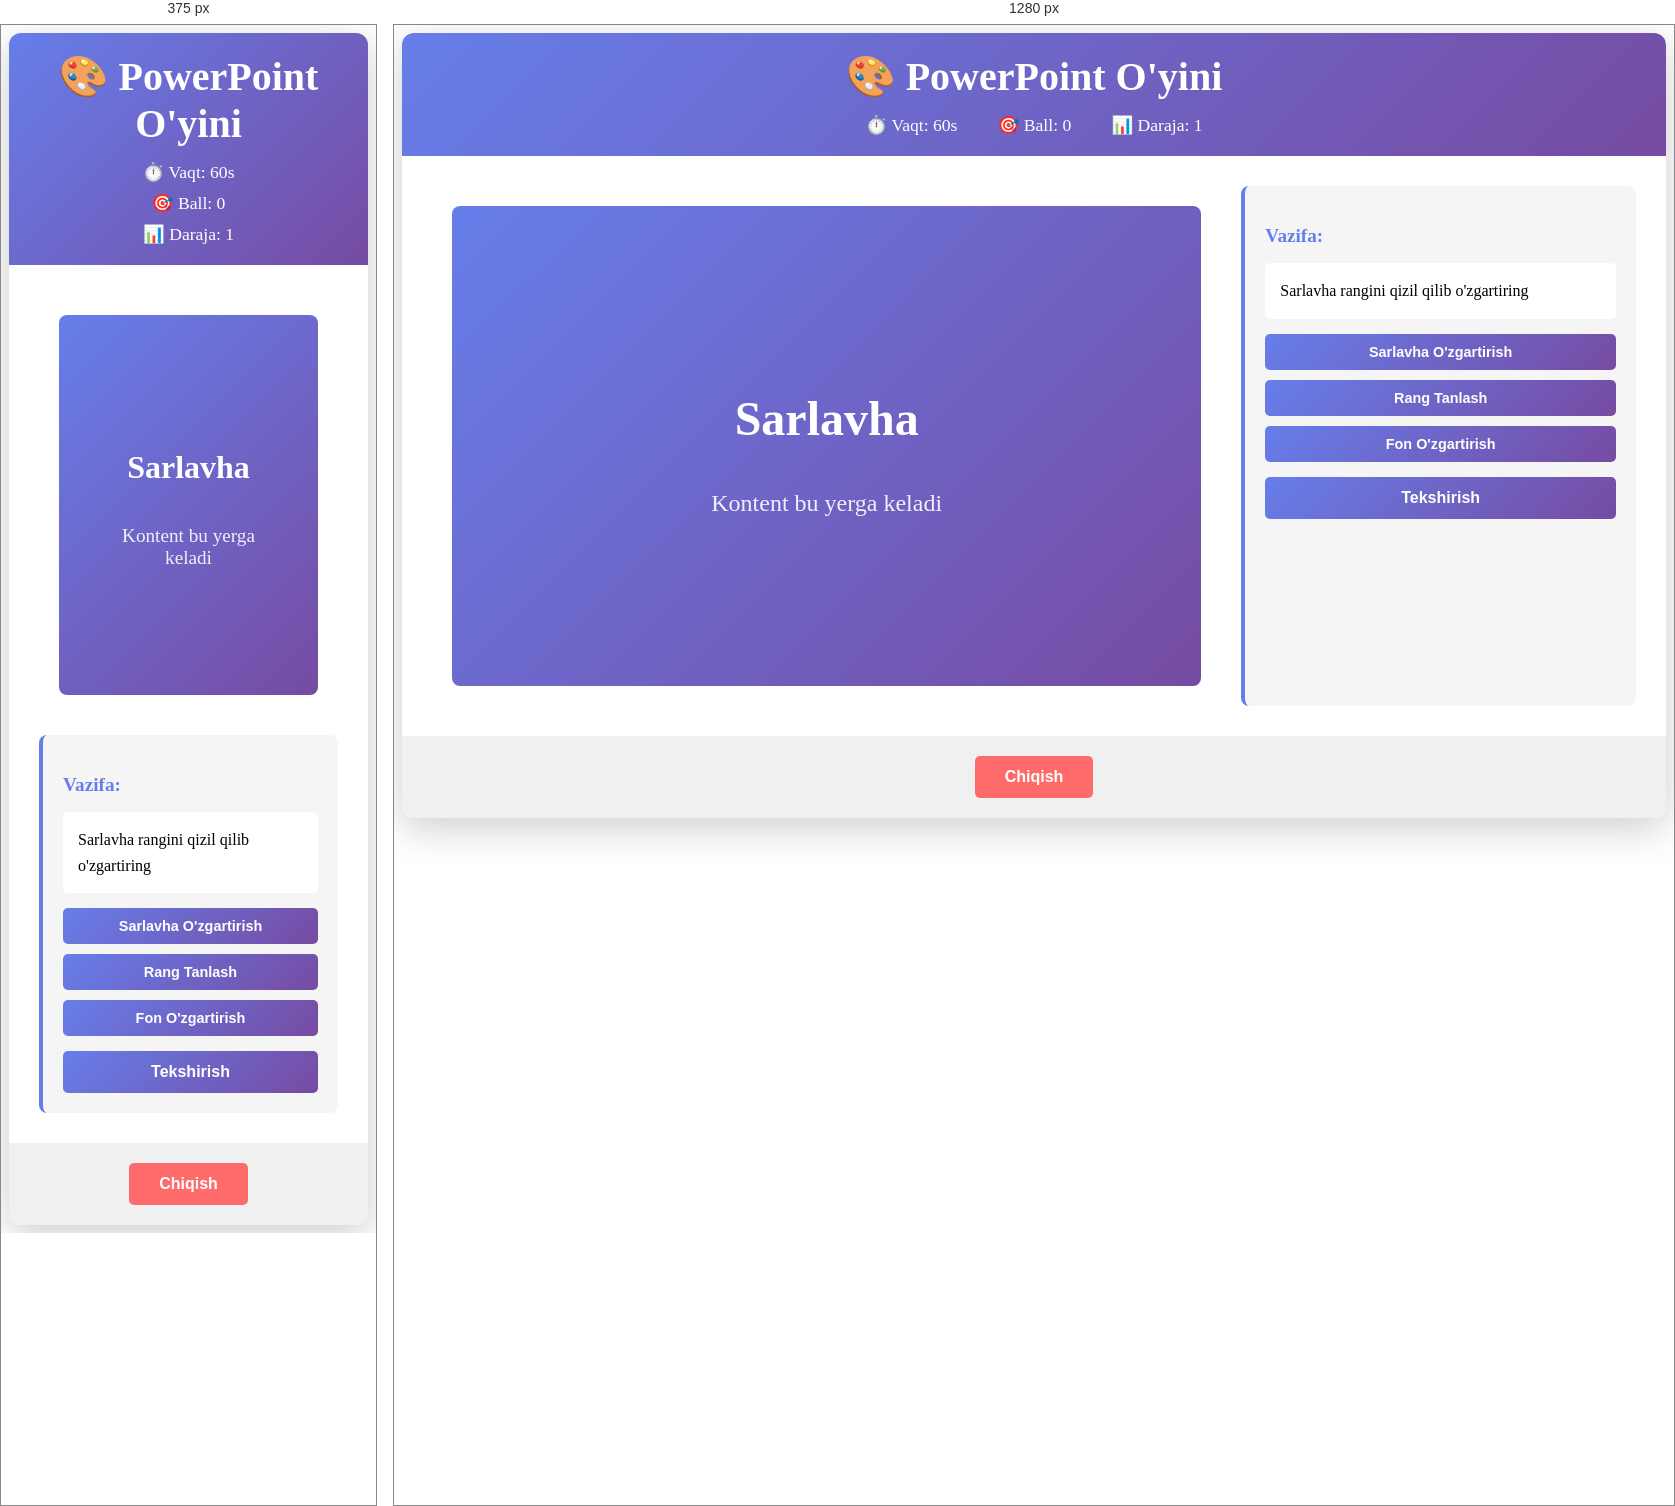
Rendered at 375 px and 1280 px, left to right.

<!-- file: powerpoint-game.html -->
<!DOCTYPE html>
<html lang="uz">
<head>
    <meta charset="UTF-8">
    <meta name="viewport" content="width=device-width, initial-scale=1.0">
    <title>PowerPoint O'yini - Officer Games</title>
    <link rel="stylesheet" href="game-styles.css">
</head>
<body>
    <div class="game-container">
        <div class="game-header">
            <h1>🎨 PowerPoint O'yini</h1>
            <div class="game-stats">
                <span>⏱️ Vaqt: <span id="timer">60</span>s</span>
                <span>🎯 Ball: <span id="score">0</span></span>
                <span>📊 Daraja: <span id="level">1</span></span>
            </div>
        </div>

        <div class="game-area">
            <div class="presentation-area">
                <div class="slide" id="slide">
                    <h2 id="slideTitle">Sarlavha</h2>
                    <p id="slideContent">Kontent bu yerga keladi</p>
                </div>
            </div>

            <div class="task-panel">
                <h3>Vazifa:</h3>
                <p id="task">Sarlavha rangini qizil qilib o'zgartiring</p>
                
                <div class="controls">
                    <button class="tool-btn" onclick="changeSlideTitle()">Sarlavha O'zgartirish</button>
                    <button class="tool-btn" onclick="changeSlideColor()">Rang Tanlash</button>
                    <button class="tool-btn" onclick="changeBackground()">Fon O'zgartirish</button>
                </div>
                
                <button class="btn btn-check" onclick="checkPPTAnswer()">Tekshirish</button>
            </div>
        </div>

        <div class="game-footer">
            <button class="btn btn-quit" onclick="quitGame()">Chiqish</button>
        </div>
    </div>

    <script src="powerpoint-game.js"></script>
</body>
</html>

/* @media block from game-styles.css */
@media (max-width: 768px) {
    .game-area {
        grid-template-columns: 1fr;
    }

    .game-stats {
        flex-direction: column;
        gap: 10px;
    }

    .toolbar {
        flex-wrap: wrap;
    }

    .slide {
        height: 300px;
    }

    .slide h2 {
        font-size: 2em;
    }

    .slide p {
        font-size: 1.2em;
    }
}